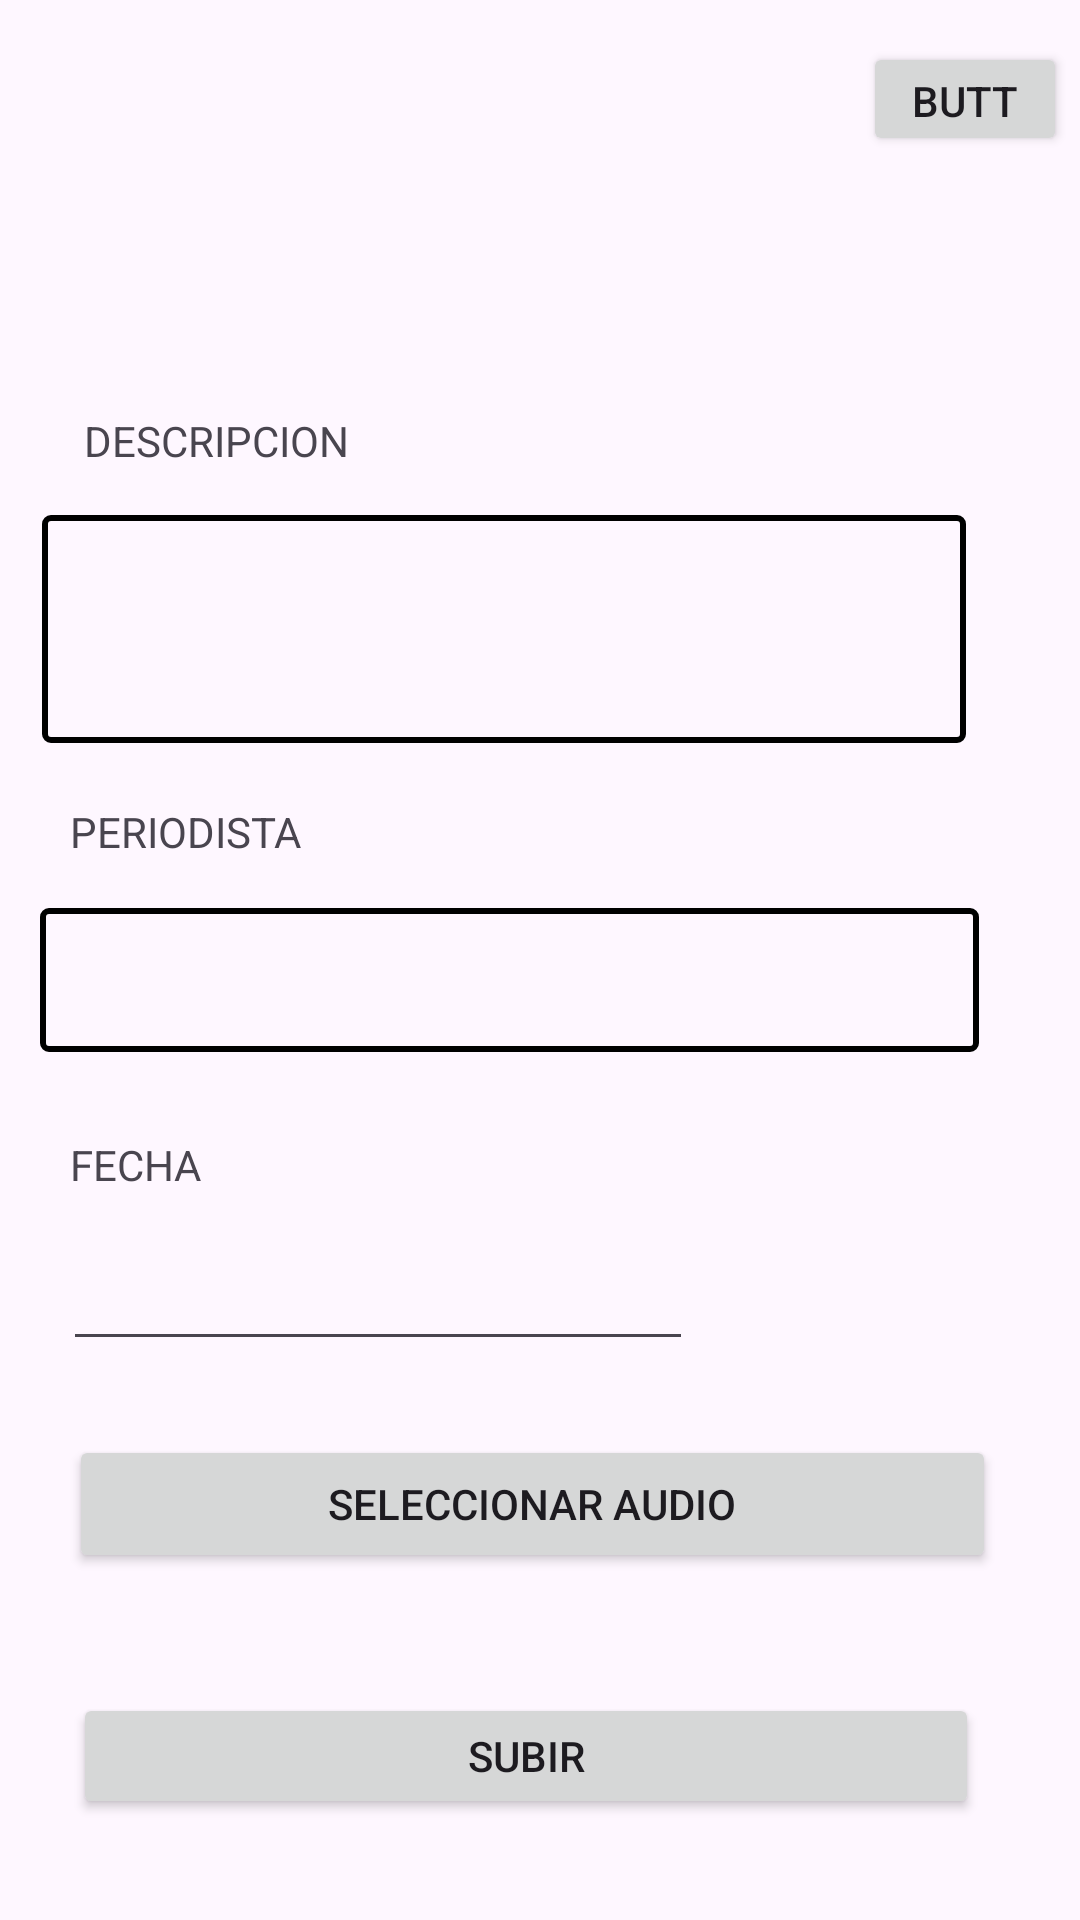

Android layout source for this screen:
<!-- AndroidManifest.xml: application theme Theme.Examenfinal_Bayardo -->
<!-- res/layout/activity_subir_entrevista.xml -->
<?xml version="1.0" encoding="utf-8"?>
<androidx.constraintlayout.widget.ConstraintLayout
    xmlns:android="http://schemas.android.com/apk/res/android"
    xmlns:app="http://schemas.android.com/apk/res-auto"
    xmlns:tools="http://schemas.android.com/tools"
    android:layout_width="match_parent"
    android:layout_height="match_parent"
    tools:context=".subir_entrevista">

    <ImageView
        android:id="@+id/imageView2"
        android:layout_width="206dp"
        android:layout_height="104dp"
        app:layout_constraintBottom_toBottomOf="parent"
        app:layout_constraintEnd_toEndOf="parent"
        app:layout_constraintHorizontal_bias="0.497"
        app:layout_constraintStart_toStartOf="parent"
        app:layout_constraintTop_toTopOf="parent"
        app:layout_constraintVertical_bias="0.025"
        tools:srcCompat="@tools:sample/avatars" />

    <TextView
        android:id="@+id/textView4"
        android:layout_width="wrap_content"
        android:layout_height="wrap_content"
        android:layout_marginStart="28dp"
        android:layout_marginTop="20dp"
        android:textSize="14dp"
        android:text="DESCRIPCION"
        app:layout_constraintStart_toStartOf="parent"
        app:layout_constraintTop_toBottomOf="@+id/imageView2" />

    <EditText
        android:id="@+id/etDescripcion"
        android:layout_width="308dp"
        android:layout_height="76dp"
        android:layout_marginTop="8dp"
        android:background="@drawable/edit_text_no_border"
        android:hint=""
        app:layout_constraintBottom_toBottomOf="parent"
        app:layout_constraintEnd_toEndOf="parent"
        app:layout_constraintHorizontal_bias="0.271"
        app:layout_constraintStart_toStartOf="parent"
        app:layout_constraintTop_toBottomOf="@+id/textView4"
        app:layout_constraintVertical_bias="0.018" />

    <TextView
        android:id="@+id/textView5"
        android:layout_width="wrap_content"
        android:layout_height="wrap_content"
        android:layout_marginTop="20dp"
        android:text="PERIODISTA"
        app:layout_constraintEnd_toEndOf="parent"
        app:layout_constraintHorizontal_bias="0.083"
        app:layout_constraintStart_toStartOf="parent"
        app:layout_constraintTop_toBottomOf="@+id/etDescripcion" />

    <EditText
        android:id="@+id/textView6"
        android:layout_width="313dp"
        android:layout_height="48dp"
        android:layout_marginTop="16dp"
        android:background="@drawable/edit_text_no_border"
        app:layout_constraintBottom_toBottomOf="parent"
        app:layout_constraintEnd_toEndOf="parent"
        app:layout_constraintHorizontal_bias="0.285"
        app:layout_constraintStart_toStartOf="parent"
        app:layout_constraintTop_toBottomOf="@+id/textView5"
        app:layout_constraintVertical_bias="0.0" />

    <TextView
        android:id="@+id/textView8"
        android:layout_width="94dp"
        android:layout_height="22dp"
        android:layout_marginTop="28dp"
        android:text="FECHA"
        app:layout_constraintEnd_toEndOf="parent"
        app:layout_constraintHorizontal_bias="0.088"
        app:layout_constraintStart_toStartOf="parent"
        app:layout_constraintTop_toBottomOf="@+id/textView6" />

    <Button
        android:id="@+id/btnSelectAudio"
        android:layout_width="309dp"
        android:layout_height="46dp"
        android:layout_centerHorizontal="true"
        android:layout_marginBottom="72dp"
        android:text="Seleccionar Audio"
        app:layout_constraintBottom_toBottomOf="parent"
        app:layout_constraintEnd_toEndOf="parent"
        app:layout_constraintHorizontal_bias="0.45"
        app:layout_constraintStart_toStartOf="parent"
        app:layout_constraintTop_toBottomOf="@+id/editTextDate"
        app:layout_constraintVertical_bias="0.359" />

    <Button
        android:id="@+id/btnUpload"
        android:layout_width="302dp"
        android:layout_height="42dp"
        android:layout_below="@id/btnSelectAudio"
        android:layout_centerHorizontal="true"
        android:layout_marginTop="40dp"
        android:text="Subir"
        app:layout_constraintBottom_toBottomOf="parent"
        app:layout_constraintEnd_toEndOf="parent"
        app:layout_constraintHorizontal_bias="0.422"
        app:layout_constraintStart_toStartOf="parent"
        app:layout_constraintTop_toBottomOf="@+id/btnSelectAudio"
        app:layout_constraintVertical_bias="0.0" />

    <Button
        android:id="@+id/btnSelectImage"
        android:layout_width="68dp"
        android:layout_height="38dp"
        android:text="Button"
        app:layout_constraintBottom_toBottomOf="parent"
        app:layout_constraintEnd_toEndOf="parent"
        app:layout_constraintHorizontal_bias="0.542"
        app:layout_constraintStart_toEndOf="@+id/imageView2"
        app:layout_constraintTop_toTopOf="parent"
        app:layout_constraintVertical_bias="0.023" />

    <EditText
        android:id="@+id/editTextDate"
        android:layout_width="wrap_content"
        android:layout_height="wrap_content"
        android:layout_marginTop="4dp"
        android:ems="10"
        android:inputType="date"
        app:layout_constraintBottom_toBottomOf="parent"
        app:layout_constraintEnd_toEndOf="parent"
        app:layout_constraintHorizontal_bias="0.139"
        app:layout_constraintStart_toStartOf="parent"
        app:layout_constraintTop_toBottomOf="@+id/textView8"
        app:layout_constraintVertical_bias="0.039" />


</androidx.constraintlayout.widget.ConstraintLayout>
<!-- resources referenced by this layout -->
<resources>
  <!-- drawable edit_text_no_border (drawable) -->
  <shape xmlns:android="http://schemas.android.com/apk/res/android"
      android:shape="rectangle">
  
      <corners android:radius="2dp" />
      <stroke android:width="2dp" android:color="#000000" /> 
  </shape>
  <style name="Theme.Examenfinal_Bayardo" parent="Base.Theme.Examenfinal_Bayardo" />
  <style name="Base.Theme.Examenfinal_Bayardo" parent="Theme.Material3.DayNight.NoActionBar">
          
          
      </style>
</resources>
